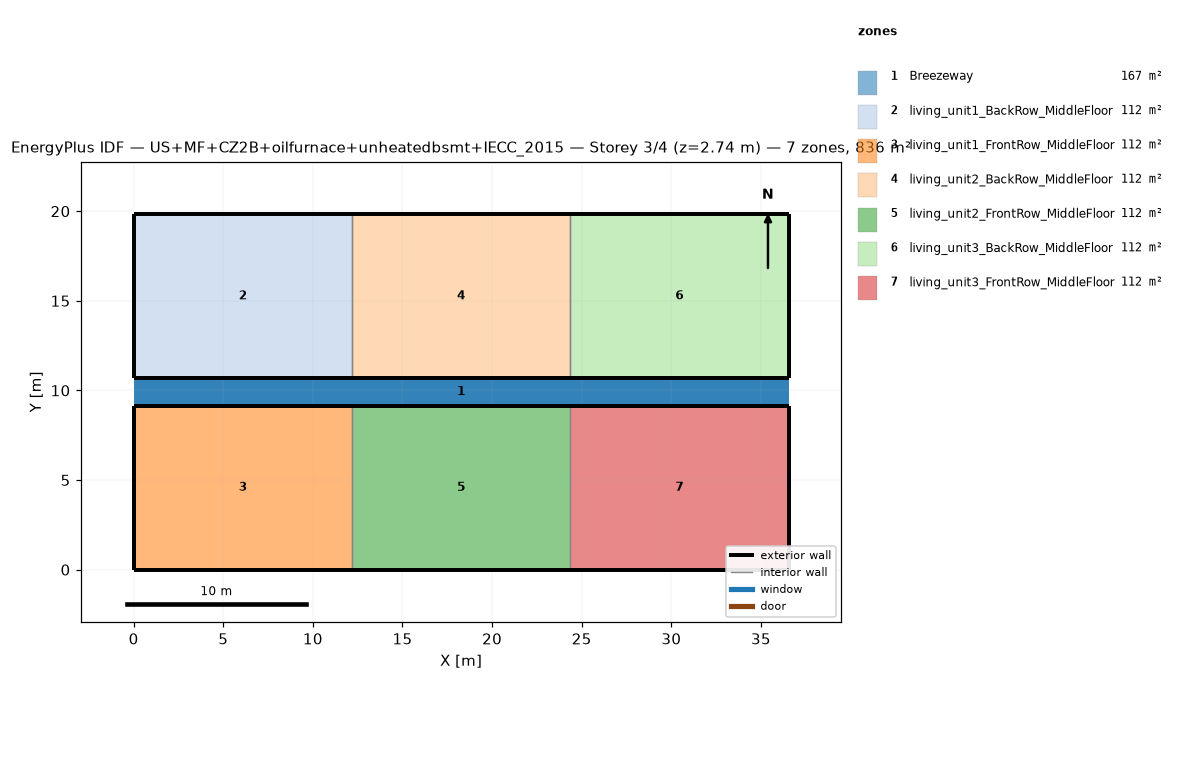
=== STOREY PLAN SPEC (per zone: floor XY polygon, exterior-wall plan segments, windows/doors) ===
zone 1: Breezeway  (167.0 m²)
  floor: (36.54, 9.16) (0.00, 9.16) (0.00, 10.68) (36.54, 10.68)
  floor: (36.54, 9.16) (0.00, 9.16) (0.00, 10.68) (36.54, 10.68)
  floor: (36.54, 9.16) (0.00, 9.16) (0.00, 10.68) (36.54, 10.68)
zone 2: living_unit1_BackRow_MiddleFloor  (111.5 m²)
  floor: (12.18, 10.68) (0.00, 10.68) (0.00, 19.84) (12.18, 19.84)
  exterior wall: (0.00, 10.68) – (12.18, 10.68)  [12.2 m]
  exterior wall: (12.18, 19.84) – (0.00, 19.84)  [12.2 m]
  exterior wall: (0.00, 19.84) – (0.00, 10.68)  [9.2 m]
  interior walls: 1
zone 3: living_unit1_FrontRow_MiddleFloor  (111.5 m²)
  floor: (12.18, 0.00) (0.00, 0.00) (0.00, 9.16) (12.18, 9.16)
  exterior wall: (0.00, 0.00) – (12.18, 0.00)  [12.2 m]
  exterior wall: (12.18, 9.16) – (0.00, 9.16)  [12.2 m]
  exterior wall: (0.00, 9.16) – (0.00, 0.00)  [9.2 m]
  interior walls: 1
zone 4: living_unit2_BackRow_MiddleFloor  (111.5 m²)
  floor: (24.36, 10.68) (12.18, 10.68) (12.18, 19.84) (24.36, 19.84)
  exterior wall: (12.18, 10.68) – (24.36, 10.68)  [12.2 m]
  exterior wall: (24.36, 19.84) – (12.18, 19.84)  [12.2 m]
  interior walls: 2
zone 5: living_unit2_FrontRow_MiddleFloor  (111.5 m²)
  floor: (24.36, 0.00) (12.18, 0.00) (12.18, 9.16) (24.36, 9.16)
  exterior wall: (12.18, 0.00) – (24.36, 0.00)  [12.2 m]
  exterior wall: (24.36, 9.16) – (12.18, 9.16)  [12.2 m]
  interior walls: 2
zone 6: living_unit3_BackRow_MiddleFloor  (111.5 m²)
  floor: (36.54, 10.68) (24.36, 10.68) (24.36, 19.84) (36.54, 19.84)
  exterior wall: (24.36, 10.68) – (36.54, 10.68)  [12.2 m]
  exterior wall: (36.54, 10.68) – (36.54, 19.84)  [9.2 m]
  exterior wall: (36.54, 19.84) – (24.36, 19.84)  [12.2 m]
  interior walls: 1
zone 7: living_unit3_FrontRow_MiddleFloor  (111.5 m²)
  floor: (36.54, 0.00) (24.36, 0.00) (24.36, 9.16) (36.54, 9.16)
  exterior wall: (24.36, 0.00) – (36.54, 0.00)  [12.2 m]
  exterior wall: (36.54, 0.00) – (36.54, 9.16)  [9.2 m]
  exterior wall: (36.54, 9.16) – (24.36, 9.16)  [12.2 m]
  interior walls: 1

=== DERIVED (storey summary) ===
Building: US+MF+CZ2B+oilfurnace+unheatedbsmt+IECC_2015
Storey: 3 of 4  (floor level z = 2.74 m)
Storey gross floor area: 836.2 m²
Zones on this storey: 7
  - Breezeway: floor 167.0 m²
  - living_unit1_BackRow_MiddleFloor: floor 111.5 m²; exterior wall 33.5 m (86.9 m²); WWR 0.0%
  - living_unit1_FrontRow_MiddleFloor: floor 111.5 m²; exterior wall 33.5 m (86.9 m²); WWR 0.0%
  - living_unit2_BackRow_MiddleFloor: floor 111.5 m²; exterior wall 24.4 m (63.1 m²); WWR 0.0%
  - living_unit2_FrontRow_MiddleFloor: floor 111.5 m²; exterior wall 24.4 m (63.1 m²); WWR 0.0%
  - living_unit3_BackRow_MiddleFloor: floor 111.5 m²; exterior wall 33.5 m (86.9 m²); WWR 0.0%
  - living_unit3_FrontRow_MiddleFloor: floor 111.5 m²; exterior wall 33.5 m (86.9 m²); WWR 0.0%
Zone adjacency (shared interzone walls):
  - living_unit1_BackRow_MiddleFloor ↔ living_unit2_BackRow_MiddleFloor
  - living_unit1_FrontRow_MiddleFloor ↔ living_unit2_FrontRow_MiddleFloor
  - living_unit2_BackRow_MiddleFloor ↔ living_unit3_BackRow_MiddleFloor
  - living_unit2_FrontRow_MiddleFloor ↔ living_unit3_FrontRow_MiddleFloor